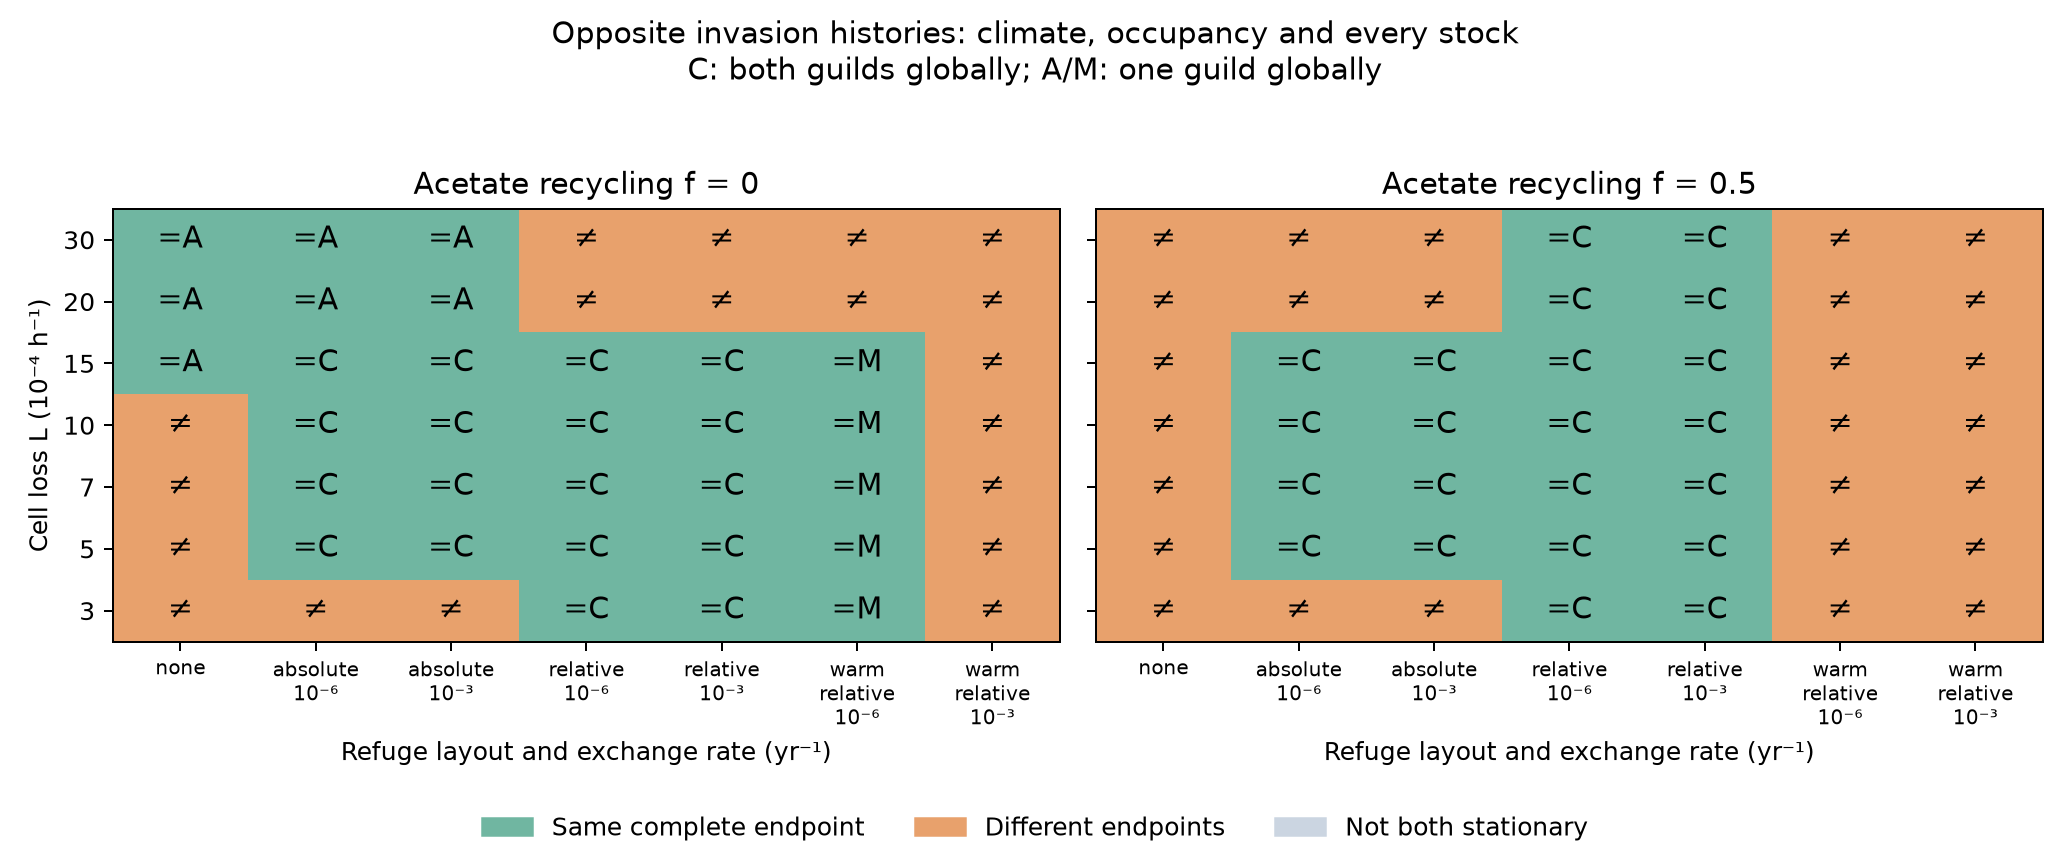

The file beside this chart, header and first rows:
a_into_m_bulk_materially_mixed, a_into_m_bulk_occupancy, a_into_m_bulk_share_a, a_into_m_bulk_share_m, a_into_m_endpoint, a_into_m_global_share_a, a_into_m_global_share_m, a_into_m_temperature_minus_switch_k, both_stationary, case_a_into_m, case_m_into_a, dispersal_yr, fraction, horizon_a_into_m_yr, horizon_m_into_a_yr, largest_difference_stock, layout, local_occupancy_first, local_occupancy_second, loss_h, m_into_a_bulk_materially_mixed, m_into_a_bulk_occupancy, m_into_a_bulk_share_a, m_into_a_bulk_share_m
True, both, 0.2675, 0.7325, coexistence, 0.2565, 0.7435, -1.071595647772483e-07, True, refuges_0002, refuges_0003, 1e-06, 0.0, 100000, 100000, bulk:active_a, both_absolute, 11;11;11, 01;01;01, 0.0003, False, methanogen, 0.0, 1.0
True, both, 0.2675, 0.7325, coexistence, 0.2565, 0.7435, -4.5544271870312514e-05, True, refuges_0004, refuges_0005, 0.001, 0.0, 100000, 100000, bulk:active_a, both_absolute, 11;11;11, 01;01;01, 0.0003, False, methanogen, 0.0, 1.0
True, both, 0.2467, 0.7533, coexistence, 0.2562, 0.7438, 1.869045718194684e-08, True, refuges_0006, refuges_0007, 1e-06, 0.0, 100000, 100000, bulk:active_a, both_relative, 11;11;11, 11;11;11, 0.0003, True, both, 0.2467, 0.7533
True, both, 0.2468, 0.7532, coexistence, 0.2562, 0.7438, 6.256504974544441e-05, True, refuges_0008, refuges_0009, 0.001, 0.0, 100000, 100000, cold:active_m, both_relative, 11;11;11, 11;11;11, 0.0003, True, both, 0.2468, 0.7532
False, acetogen, 1.0, 0.0, acetogen_only, 1.0, 0.0, 6.048, True, refuges_0000, refuges_0001, 0.0, 0.0, 200000, 100000, bulk:active_a, none, 10;00;00, 01;00;00, 0.0003, False, methanogen, 0.0, 1.0
False, methanogen, 0.0, 1.0, methanogen_only, 0.0, 1.0, -3.149, True, refuges_0010, refuges_0011, 1e-06, 0.0, 100000, 100000, methane_ratio, warm_relative, 01;01;00, 01;01;00, 0.0003, False, methanogen, 0.0, 1.0
True, both, 0.2617, 0.7383, coexistence, 0.2563, 0.7437, -2.337773753424699e-05, True, refuges_0012, refuges_0013, 0.001, 0.0, 100000, 100000, bulk:active_a, warm_relative, 11;11;00, 01;01;00, 0.0003, False, methanogen, 0.0, 1.0
True, both, 0.5233, 0.4767, coexistence, 0.5016, 0.4984, -8.694053121871548e-08, True, refuges_0016, refuges_0017, 1e-06, 0.5, 100000, 100000, bulk:active_a, both_absolute, 11;11;11, 01;01;01, 0.0003, False, methanogen, 0.0, 1.0
True, both, 0.5233, 0.4767, coexistence, 0.5016, 0.4984, -8.686713152883385e-05, True, refuges_0018, refuges_0019, 0.001, 0.5, 100000, 100000, bulk:active_a, both_absolute, 11;11;11, 01;01;01, 0.0003, False, methanogen, 0.0, 1.0
True, both, 0.5017, 0.4983, coexistence, 0.501, 0.499, 7.571202331746463e-09, True, refuges_0020, refuges_0021, 1e-06, 0.5, 100000, 100000, bulk:active_m, both_relative, 11;11;11, 11;11;11, 0.0003, True, both, 0.5017, 0.4983
True, both, 0.5017, 0.4983, coexistence, 0.501, 0.499, 7.3995421416839235e-06, True, refuges_0022, refuges_0023, 0.001, 0.5, 100000, 100000, bulk:active_m, both_relative, 11;11;11, 11;11;11, 0.0003, True, both, 0.5017, 0.4983
False, acetogen, 1.0, 0.0, acetogen_only, 1.0, 0.0, 17.79, True, refuges_0014, refuges_0015, 0.0, 0.5, 100000, 100000, bulk:active_a, none, 10;00;00, 01;00;00, 0.0003, False, methanogen, 0.0, 1.0
True, both, 0.5119, 0.4881, coexistence, 0.5012, 0.4988, -4.36110099144571e-08, True, refuges_0024, refuges_0025, 1e-06, 0.5, 100000, 100000, bulk:active_a, warm_relative, 11;11;00, 01;01;00, 0.0003, False, methanogen, 0.0, 1.0
True, both, 0.5119, 0.4881, coexistence, 0.5012, 0.4988, -4.3592132783487614e-05, True, refuges_0026, refuges_0027, 0.001, 0.5, 100000, 100000, bulk:active_a, warm_relative, 11;11;00, 01;01;00, 0.0003, False, methanogen, 0.0, 1.0
True, both, 0.2401, 0.7599, coexistence, 0.2498, 0.7502, -3.491572897473816e-08, True, refuges_0030, refuges_0031, 1e-06, 0.0, 100000, 100000, bulk:active_a, both_absolute, 11;11;11, 11;11;11, 0.0005, True, both, 0.2401, 0.7599
True, both, 0.2401, 0.7599, coexistence, 0.2498, 0.7502, 6.086414686024e-05, True, refuges_0032, refuges_0033, 0.001, 0.0, 100000, 100000, bulk:acetate_mol_l, both_absolute, 11;11;11, 11;11;11, 0.0005, True, both, 0.2401, 0.7599
True, both, 0.2401, 0.7599, coexistence, 0.2496, 0.7504, 7.632047527295072e-08, True, refuges_0034, refuges_0035, 1e-06, 0.0, 100000, 100000, bulk:acetate_mol_l, both_relative, 11;11;11, 11;11;11, 0.0005, True, both, 0.2401, 0.7599
True, both, 0.2401, 0.7599, coexistence, 0.2496, 0.7504, 6.550508845748482e-05, True, refuges_0036, refuges_0037, 0.001, 0.0, 100000, 100000, bulk:active_a, both_relative, 11;11;11, 11;11;11, 0.0005, True, both, 0.2401, 0.7599
False, acetogen, 1.0, 0.0, acetogen_only, 1.0, 0.0, 4.798, True, refuges_0028, refuges_0029, 0.0, 0.0, 200000, 100000, bulk:active_a, none, 10;00;00, 01;00;00, 0.0005, False, methanogen, 0.0, 1.0
False, methanogen, 0.0, 1.0, methanogen_only, 0.0, 1.0, -4.399, True, refuges_0038, refuges_0039, 1e-06, 0.0, 100000, 100000, methane_ratio, warm_relative, 01;01;00, 01;01;00, 0.0005, False, methanogen, 0.0, 1.0
True, both, 0.2551, 0.7449, coexistence, 0.2498, 0.7502, -2.6339402154462732e-05, True, refuges_0040, refuges_0041, 0.001, 0.0, 100000, 100000, bulk:active_a, warm_relative, 11;11;00, 01;01;00, 0.0005, False, methanogen, 0.0, 1.0
True, both, 0.4849, 0.5151, coexistence, 0.4848, 0.5152, 8.072504442679929e-09, True, refuges_0044, refuges_0045, 1e-06, 0.5, 100000, 100000, bulk:active_a, both_absolute, 11;11;11, 11;11;11, 0.0005, True, both, 0.4849, 0.5151
True, both, 0.485, 0.515, coexistence, 0.4848, 0.5152, 7.89695064895568e-06, True, refuges_0046, refuges_0047, 0.001, 0.5, 100000, 100000, bulk:active_a, both_absolute, 11;11;11, 11;11;11, 0.0005, True, both, 0.485, 0.515
True, both, 0.4847, 0.5153, coexistence, 0.4845, 0.5155, 7.807159363437677e-09, True, refuges_0048, refuges_0049, 1e-06, 0.5, 100000, 100000, bulk:acetate_mol_l, both_relative, 11;11;11, 11;11;11, 0.0005, True, both, 0.4847, 0.5153
True, both, 0.4847, 0.5153, coexistence, 0.4845, 0.5155, 7.77541305296836e-06, True, refuges_0050, refuges_0051, 0.001, 0.5, 100000, 100000, warm:acetate_mol_l, both_relative, 11;11;11, 11;11;11, 0.0005, True, both, 0.4847, 0.5153
False, acetogen, 1.0, 0.0, acetogen_only, 1.0, 0.0, 16.37, True, refuges_0042, refuges_0043, 0.0, 0.5, 100000, 100000, bulk:active_a, none, 10;00;00, 01;00;00, 0.0005, False, methanogen, 0.0, 1.0
True, both, 0.4952, 0.5048, coexistence, 0.4849, 0.5151, -4.596489588948316e-08, True, refuges_0052, refuges_0053, 1e-06, 0.5, 100000, 100000, bulk:active_a, warm_relative, 11;11;00, 01;01;00, 0.0005, False, methanogen, 0.0, 1.0
True, both, 0.4952, 0.5048, coexistence, 0.4849, 0.5151, -4.594722730644207e-05, True, refuges_0054, refuges_0055, 0.001, 0.5, 100000, 100000, bulk:active_a, warm_relative, 11;11;00, 01;01;00, 0.0005, False, methanogen, 0.0, 1.0
True, both, 0.2368, 0.7632, coexistence, 0.2464, 0.7536, 1.1168714308951166e-07, True, refuges_0058, refuges_0059, 1e-06, 0.0, 100000, 100000, bulk:acetate_mol_l, both_absolute, 11;11;11, 11;11;11, 0.0007, True, both, 0.2368, 0.7632
True, both, 0.2368, 0.7632, coexistence, 0.2464, 0.7536, 6.734634564509179e-05, True, refuges_0060, refuges_0061, 0.001, 0.0, 100000, 100000, bulk:active_a, both_absolute, 11;11;11, 11;11;11, 0.0007, True, both, 0.2368, 0.7632
True, both, 0.2368, 0.7632, coexistence, 0.2463, 0.7537, 6.988193490542471e-08, True, refuges_0062, refuges_0063, 1e-06, 0.0, 100000, 100000, bulk:active_a, both_relative, 11;11;11, 11;11;11, 0.0007, True, both, 0.2368, 0.7632
True, both, 0.2368, 0.7632, coexistence, 0.2463, 0.7537, 6.977811011665835e-05, True, refuges_0064, refuges_0065, 0.001, 0.0, 100000, 100000, bulk:active_a, both_relative, 11;11;11, 11;11;11, 0.0007, True, both, 0.2368, 0.7632
False, acetogen, 1.0, 0.0, acetogen_only, 1.0, 0.0, 3.582, True, refuges_0056, refuges_0057, 0.0, 0.0, 200000, 100000, bulk:active_a, none, 10;00;00, 01;00;00, 0.0007, False, methanogen, 0.0, 1.0
False, methanogen, 0.0, 1.0, methanogen_only, 0.0, 1.0, -5.615, True, refuges_0066, refuges_0067, 1e-06, 0.0, 100000, 100000, methane_ratio, warm_relative, 01;01;00, 01;01;00, 0.0007, False, methanogen, 0.0, 1.0
True, both, 0.2518, 0.7482, coexistence, 0.2466, 0.7534, -2.8974810675208573e-05, True, refuges_0068, refuges_0069, 0.001, 0.0, 100000, 100000, bulk:active_a, warm_relative, 11;11;00, 01;01;00, 0.0007, False, methanogen, 0.0, 1.0
True, both, 0.4763, 0.5237, coexistence, 0.4764, 0.5236, 8.512643034919165e-09, True, refuges_0072, refuges_0073, 1e-06, 0.5, 100000, 100000, cold:active_m, both_absolute, 11;11;11, 11;11;11, 0.0007, True, both, 0.4763, 0.5237
True, both, 0.4763, 0.5237, coexistence, 0.4764, 0.5236, 8.4766199393016e-06, True, refuges_0074, refuges_0075, 0.001, 0.5, 100000, 100000, bulk:acetate_mol_l, both_absolute, 11;11;11, 11;11;11, 0.0007, True, both, 0.4763, 0.5237
True, both, 0.4762, 0.5238, coexistence, 0.4762, 0.5238, 8.325059752678499e-09, True, refuges_0076, refuges_0077, 1e-06, 0.5, 100000, 100000, bulk:active_a, both_relative, 11;11;11, 11;11;11, 0.0007, True, both, 0.4762, 0.5238
True, both, 0.4762, 0.5238, coexistence, 0.4762, 0.5238, 8.313539410664816e-06, True, refuges_0078, refuges_0079, 0.001, 0.5, 100000, 100000, bulk:active_a, both_relative, 11;11;11, 11;11;11, 0.0007, True, both, 0.4762, 0.5238
False, acetogen, 1.0, 0.0, acetogen_only, 1.0, 0.0, 15, True, refuges_0070, refuges_0071, 0.0, 0.5, 100000, 100000, bulk:active_a, none, 10;00;00, 01;00;00, 0.0007, False, methanogen, 0.0, 1.0
True, both, 0.487, 0.513, coexistence, 0.4768, 0.5232, -4.917586693409248e-08, True, refuges_0080, refuges_0081, 1e-06, 0.5, 100000, 100000, bulk:active_a, warm_relative, 11;11;00, 01;01;00, 0.0007, False, methanogen, 0.0, 1.0
True, both, 0.4869, 0.5131, coexistence, 0.4768, 0.5232, -4.9158352112499415e-05, True, refuges_0082, refuges_0083, 0.001, 0.5, 100000, 100000, bulk:active_a, warm_relative, 11;11;00, 01;01;00, 0.0007, False, methanogen, 0.0, 1.0
True, both, 0.236, 0.764, coexistence, 0.2455, 0.7545, 7.873688900872367e-08, True, refuges_0086, refuges_0087, 1e-06, 0.0, 100000, 100000, bulk:acetate_mol_l, both_absolute, 11;11;11, 11;11;11, 0.001, True, both, 0.236, 0.764
True, both, 0.236, 0.764, coexistence, 0.2455, 0.7545, 7.87028288300462e-05, True, refuges_0088, refuges_0089, 0.001, 0.0, 100000, 100000, bulk:active_a, both_absolute, 11;11;11, 11;11;11, 0.001, True, both, 0.236, 0.764
True, both, 0.236, 0.764, coexistence, 0.2455, 0.7545, 7.873694585214253e-08, True, refuges_0090, refuges_0091, 1e-06, 0.0, 100000, 100000, bulk:acetate_mol_l, both_relative, 11;11;11, 11;11;11, 0.001, True, both, 0.236, 0.764
True, both, 0.236, 0.764, coexistence, 0.2455, 0.7545, 7.870291182143774e-05, True, refuges_0092, refuges_0093, 0.001, 0.0, 100000, 100000, bulk:active_a, both_relative, 11;11;11, 11;11;11, 0.001, True, both, 0.236, 0.764
False, acetogen, 1.0, 0.0, acetogen_only, 1.0, 0.0, 1.664, True, refuges_0084, refuges_0085, 0.0, 0.0, 200000, 100000, bulk:active_a, none, 10;00;00, 01;00;00, 0.001, False, methanogen, 0.0, 1.0
False, methanogen, 0.0, 1.0, methanogen_only, 0.0, 1.0, -8.051, True, refuges_0094, refuges_0095, 1e-06, 0.0, 100000, 100000, methane_ratio, warm_relative, 01;01;00, 01;01;00, 0.001, False, methanogen, 0.0, 1.0
True, both, 0.251, 0.749, coexistence, 0.2459, 0.7541, -3.317384721412964e-05, True, refuges_0096, refuges_0097, 0.001, 0.0, 100000, 100000, bulk:active_a, warm_relative, 11;11;00, 01;01;00, 0.001, False, methanogen, 0.0, 1.0
True, both, 0.4732, 0.5268, coexistence, 0.4733, 0.5267, 9.17430043045897e-09, True, refuges_0100, refuges_0101, 1e-06, 0.5, 100000, 100000, bulk:acetate_mol_l, both_absolute, 11;11;11, 11;11;11, 0.001, True, both, 0.4732, 0.5268
True, both, 0.4732, 0.5268, coexistence, 0.4733, 0.5267, 9.165802737243212e-06, True, refuges_0102, refuges_0103, 0.001, 0.5, 100000, 100000, bulk:active_a, both_absolute, 11;11;11, 11;11;11, 0.001, True, both, 0.4732, 0.5268
True, both, 0.4732, 0.5268, coexistence, 0.4733, 0.5267, 9.17424358704011e-09, True, refuges_0104, refuges_0105, 1e-06, 0.5, 100000, 100000, bulk:active_a, both_relative, 11;11;11, 11;11;11, 0.001, True, both, 0.4732, 0.5268
True, both, 0.4732, 0.5268, coexistence, 0.4733, 0.5267, 9.16573742415494e-06, True, refuges_0106, refuges_0107, 0.001, 0.5, 100000, 100000, bulk:active_a, both_relative, 11;11;11, 11;11;11, 0.001, True, both, 0.4732, 0.5268
False, acetogen, 1.0, 0.0, acetogen_only, 1.0, 0.0, 12.87, True, refuges_0098, refuges_0099, 0.0, 0.5, 100000, 100000, bulk:active_a, none, 10;00;00, 01;00;00, 0.001, False, methanogen, 0.0, 1.0
True, both, 0.4842, 0.5158, coexistence, 0.4741, 0.5259, -5.5966950185393216e-08, True, refuges_0108, refuges_0109, 1e-06, 0.5, 100000, 100000, bulk:active_a, warm_relative, 11;11;00, 01;01;00, 0.001, False, methanogen, 0.0, 1.0
True, both, 0.4842, 0.5158, coexistence, 0.4741, 0.5259, -5.595003449343494e-05, True, refuges_0110, refuges_0111, 0.001, 0.5, 100000, 100000, bulk:active_a, warm_relative, 11;11;00, 01;01;00, 0.001, False, methanogen, 0.0, 1.0
True, both, 0.2281, 0.7719, coexistence, 0.2376, 0.7624, -9.381789141116315e-07, True, refuges_0114, refuges_0115, 1e-06, 0.0, 100000, 200000, bulk:active_a, both_absolute, 11;11;11, 11;11;11, 0.0015, True, both, 0.2281, 0.7719
True, both, 0.2281, 0.7719, coexistence, 0.2376, 0.7624, 5.6355970684762724e-05, True, refuges_0116, refuges_0117, 0.001, 0.0, 100000, 200000, bulk:acetate_mol_l, both_absolute, 11;11;11, 11;11;11, 0.0015, True, both, 0.2281, 0.7719
True, both, 0.2281, 0.7719, coexistence, 0.2381, 0.7619, -8.589680646764464e-07, True, refuges_0118, refuges_0119, 1e-06, 0.0, 100000, 200000, bulk:acetate_mol_l, both_relative, 11;11;11, 11;11;11, 0.0015, True, both, 0.2281, 0.7719
True, both, 0.2281, 0.7719, coexistence, 0.2381, 0.7619, 5.607018385944684e-05, True, refuges_0120, refuges_0121, 0.001, 0.0, 100000, 200000, bulk:active_a, both_relative, 11;11;11, 11;11;11, 0.0015, True, both, 0.2281, 0.7719
... 38 more rows
